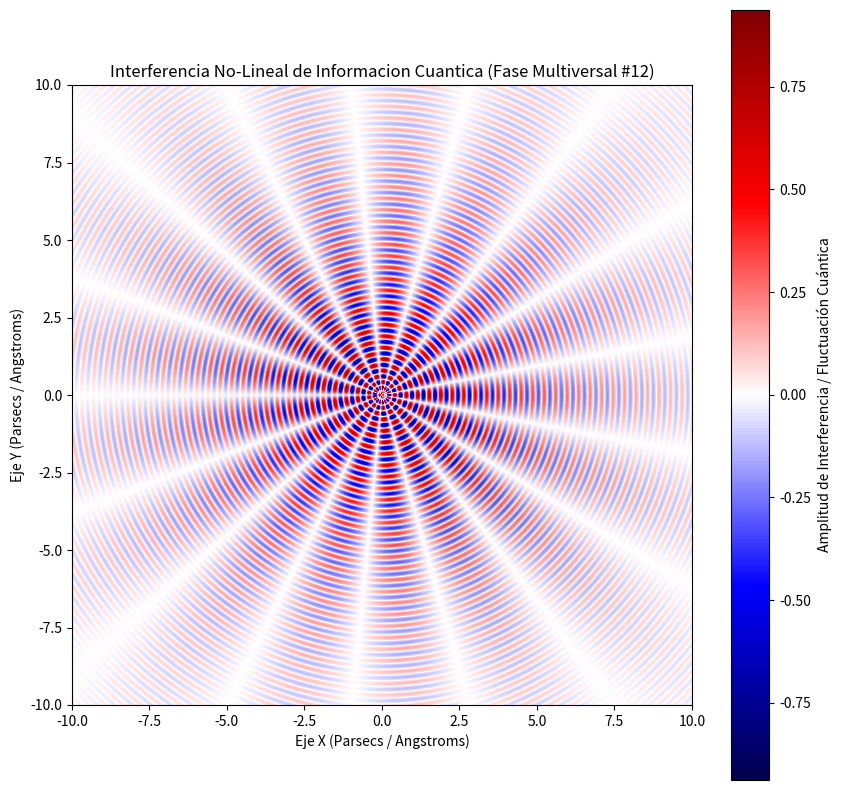

The matplotlib source for this figure:
%matplotlib inline
# Simulación Multiversal: Informacion Cuantica - Variante 12
import numpy as np
import matplotlib.pyplot as plt

# Parámetros Físicos No-Lineales
omega_1 = 16.931
omega_2 = 8.483
lambda_decay = 0.223
phase_shift = 0.784

x = np.linspace(-10, 10, 800)
y = np.linspace(-10, 10, 800)
X, Y = np.meshgrid(x, y)

# Dinámica de Fluidos / Campos Tensor-Escalares (Fase Multiversal)
R = np.sqrt(X**2 + Y**2) + 1e-5
Z = (np.sin(omega_1 * R + phase_shift) * np.cos(omega_2 * np.arctan2(Y, X))) * np.exp(-lambda_decay * R)

plt.figure(figsize=(10, 10))
plt.imshow(Z, cmap='seismic', extent=[-10, 10, -10, 10], origin='lower')
plt.colorbar(label='Amplitud de Interferencia / Fluctuación Cuántica')
plt.title(r'Interferencia No-Lineal de Informacion Cuantica (Fase Multiversal #12)')
plt.xlabel('Eje X (Parsecs / Angstroms)')
plt.ylabel('Eje Y (Parsecs / Angstroms)')
plt.show()
